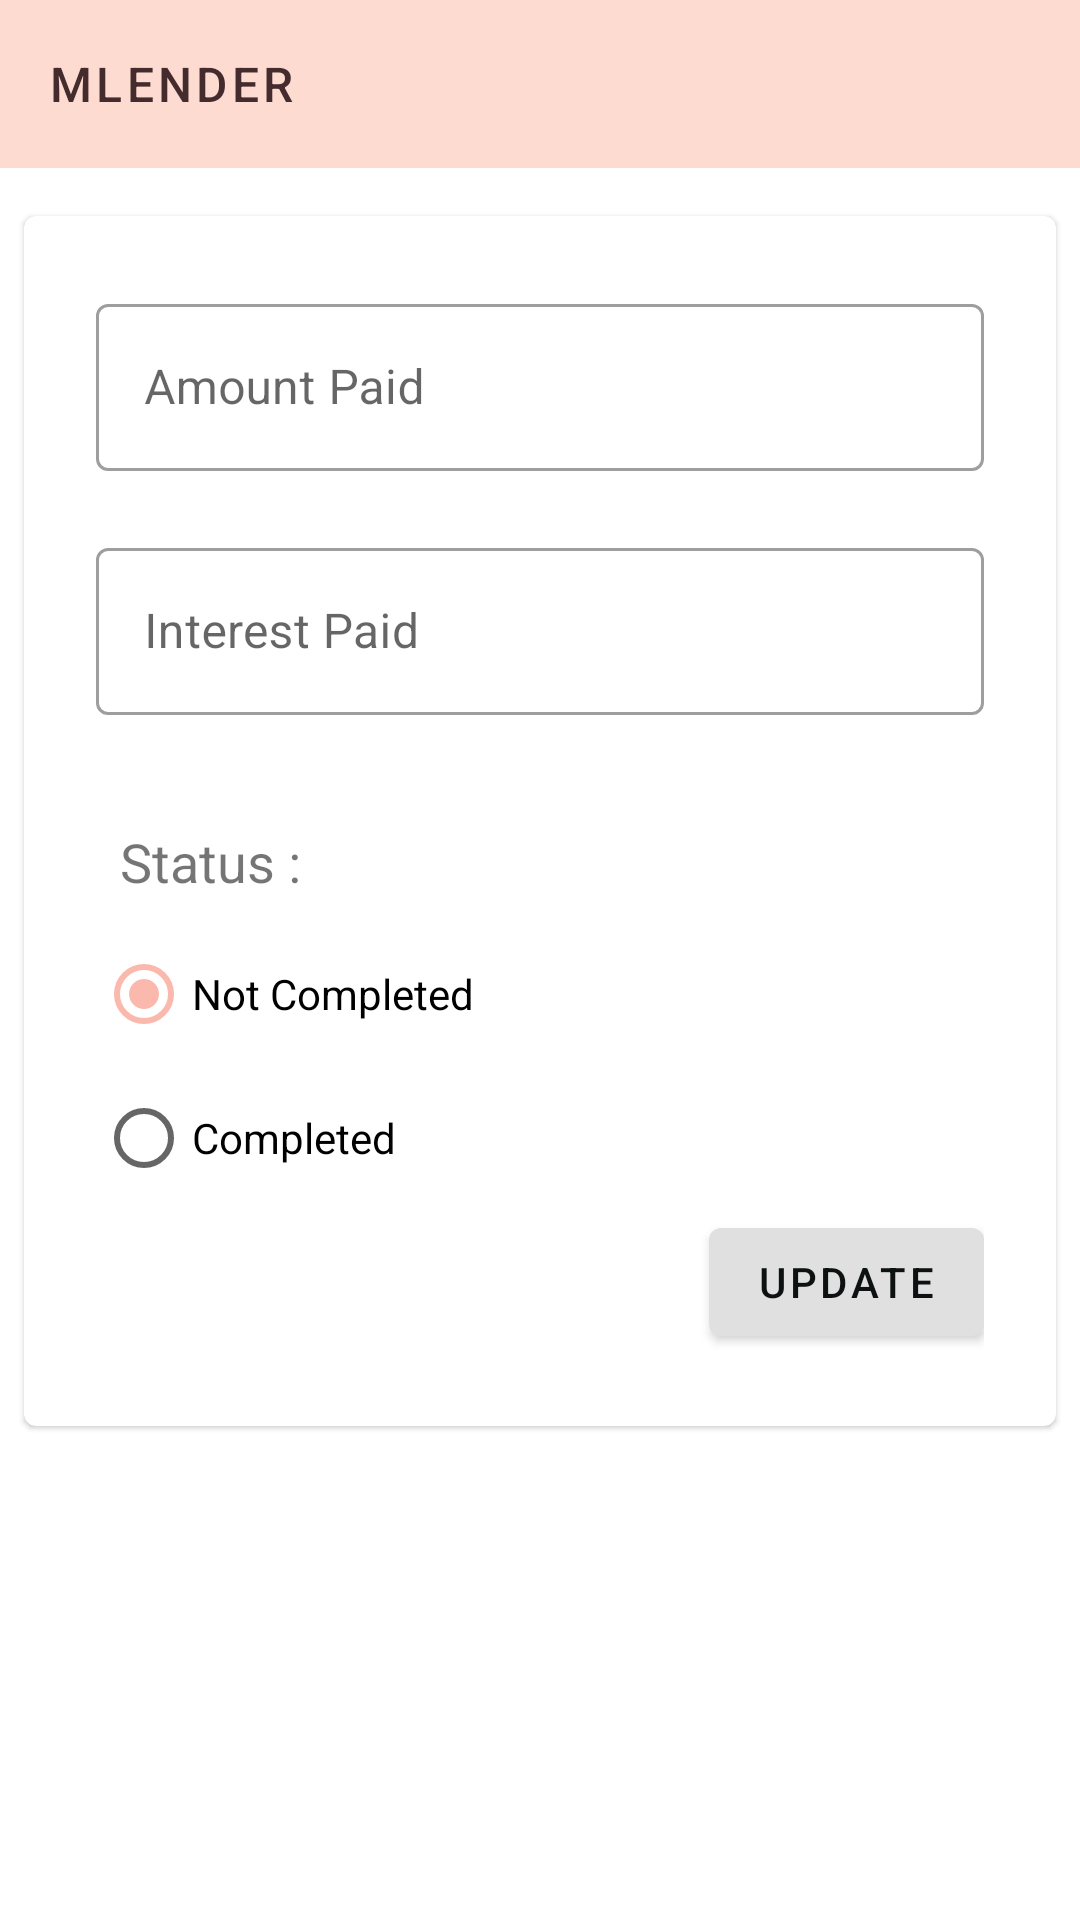

Write the Android layout XML for this screen, with the resource values it uses.
<!-- AndroidManifest.xml: application theme Theme.mLender -->
<!-- res/layout/activity_transaction_update.xml -->
<?xml version="1.0" encoding="utf-8"?>

<RelativeLayout xmlns:android="http://schemas.android.com/apk/res/android"
    xmlns:app="http://schemas.android.com/apk/res-auto"
    xmlns:tools="http://schemas.android.com/tools"
    android:layout_width="match_parent"
    android:layout_height="match_parent"
    tools:context=".TransactionUpdateActivity">

    <android.support.design.widget.AppBarLayout
        android:layout_width="match_parent"
        android:layout_height="wrap_content"
        android:layout_marginBottom="16dp">

        <android.support.v7.widget.Toolbar
            android:id="@+id/app_bar"
            style="@style/Widget.mLender.Toolbar"
            android:layout_width="match_parent"
            android:layout_height="wrap_content"
            app:title="@string/app_name" />
    </android.support.design.widget.AppBarLayout>
    <android.support.design.card.MaterialCardView
        android:layout_width="match_parent"
        android:layout_height="wrap_content"
        android:layout_marginTop="72dp"
        android:layout_marginLeft="8dp"
        android:layout_marginRight="8dp"
        android:layout_marginBottom="8dp"
        app:contentPadding="8dp">
    <LinearLayout
        android:layout_width="match_parent"
        android:layout_height="wrap_content"
        android:padding="16dp"
        android:clipToPadding="false"
        android:orientation="vertical">

    <android.support.design.widget.TextInputLayout
        android:id="@+id/paidAmountTextInputLayout"
        android:layout_width="match_parent"
        android:layout_height="wrap_content"
        app:errorEnabled="true"
        style="@style/Widget.MaterialComponents.TextInputLayout.OutlinedBox">

        <android.support.design.widget.TextInputEditText
            android:id="@+id/paidAmountEditText"
            android:layout_width="match_parent"
            android:layout_height="wrap_content"
            android:hint="@string/paid_amount"
            android:inputType="number" />
    </android.support.design.widget.TextInputLayout>
    <android.support.design.widget.TextInputLayout
        android:id="@+id/paidInterestTextInputLayout"
        android:layout_width="match_parent"
        android:layout_height="wrap_content"
        app:errorEnabled="true"
        style="@style/Widget.MaterialComponents.TextInputLayout.OutlinedBox">

        <android.support.design.widget.TextInputEditText
            android:id="@+id/paidInterestEditText"
            android:layout_width="match_parent"
            android:layout_height="wrap_content"
            android:hint="Interest Paid"
            android:inputType="number" />
    </android.support.design.widget.TextInputLayout>

            <TextView
                android:id="@+id/currentArrearsTextView"
                android:layout_width="wrap_content"
                android:layout_height="wrap_content"
                android:text="@string/arrears"
                android:textSize="18sp"
                android:visibility="gone"
                android:enabled="false"
                android:layout_marginLeft="8dp"/>


        <android.support.design.widget.TextInputLayout
            android:id="@+id/updatedTransactionStatusTextInputLayout"
            android:layout_width="match_parent"
            android:layout_height="wrap_content"
            android:layout_weight=".5"
            app:errorEnabled="true"
            android:layout_marginLeft="8dp"
            style="@style/Widget.MaterialComponents.TextInputLayout.OutlinedBox">

            <TextView
                android:id="@+id/updatedTransactionStatusTextView"
                android:layout_width="wrap_content"
                android:layout_height="wrap_content"
                android:text="@string/status"
                android:textSize="18sp"/>

        </android.support.design.widget.TextInputLayout>



        <LinearLayout
            android:layout_width="match_parent"
            android:layout_height="wrap_content"
            android:orientation="horizontal"
            android:layout_marginTop="8dp">

            <RadioGroup
                android:layout_width="wrap_content"
                android:layout_height="wrap_content"
                android:id="@+id/updatedTransactionStatusRadioGroup"
                android:checkedButton="@+id/notCompletedRadioButton" >

                <RadioButton
                    android:id="@+id/notCompletedRadioButton"
                    android:layout_width="wrap_content"
                    android:layout_height="wrap_content"
                    android:text="@string/not_completed"
                    android:paddingRight="8dp"/>
                <RadioButton
                    android:id="@+id/completedRadioButton"
                    android:layout_width="wrap_content"
                    android:layout_height="wrap_content"
                    android:text="@string/completed"/>
            </RadioGroup>
        </LinearLayout>
        <RelativeLayout
            android:layout_width="match_parent"
            android:layout_height="wrap_content">

            <android.support.design.button.MaterialButton
                android:id="@+id/updateTransactionButton"
                android:layout_width="wrap_content"
                android:layout_height="wrap_content"
                android:layout_alignParentEnd="true"
                android:layout_alignParentRight="true"
                android:onClick="updateTransaction"
                android:text="@string/update_transaction_button"
                android:textColor="@color/textColorBlack" />


        </RelativeLayout>
    </LinearLayout>
    </android.support.design.card.MaterialCardView>
</RelativeLayout>
<!-- resources referenced by this layout -->
<resources>
  <color name="textColorBlack">#0e1111</color>
  <string name="app_name">mLender</string>
  <string name="arrears">Arrears :</string>
  <string name="completed">Completed</string>
  <string name="not_completed">Not Completed</string>
  <string name="paid_amount">Amount Paid</string>
  <string name="status">Status :</string>
  <string name="update_transaction_button">UPDATE</string>
  <style name="Widget.mLender.Toolbar" parent="Widget.AppCompat.Toolbar">
          <item name="android:background">?attr/colorAccent</item>
          <item name="android:theme">@style/Theme.mLender</item>
          <item name="popupTheme">@style/ThemeOverlay.AppCompat.Light</item>
          <item name="titleTextAppearance">@style/TextAppearance.mLender.Toolbar</item>
      </style>
  <style name="Theme.mLender" parent="Theme.MaterialComponents.Light.NoActionBar">
          
          <item name="colorPrimary">@color/colorPrimary</item>
          <item name="colorPrimaryDark">@color/colorPrimaryDark</item>
          <item name="colorAccent">@color/colorAccent</item>
          <item name="colorControlActivated">@color/colorControlActivated</item>
          <item name="android:textColorPrimary">@color/textColorPrimary</item>
      </style>
  <style name="TextAppearance.mLender.Toolbar" parent="TextAppearance.MaterialComponents.Button">
          <item name="android:textSize">16sp</item>
      </style>
  <color name="colorPrimary">#E0E0E0</color>
  <color name="colorPrimaryDark">#FBB8AC</color>
  <color name="colorAccent">#FEDBD0</color>
  <color name="colorControlActivated">#FBB8AC</color>
  <color name="textColorPrimary">#442C2E</color>
</resources>
